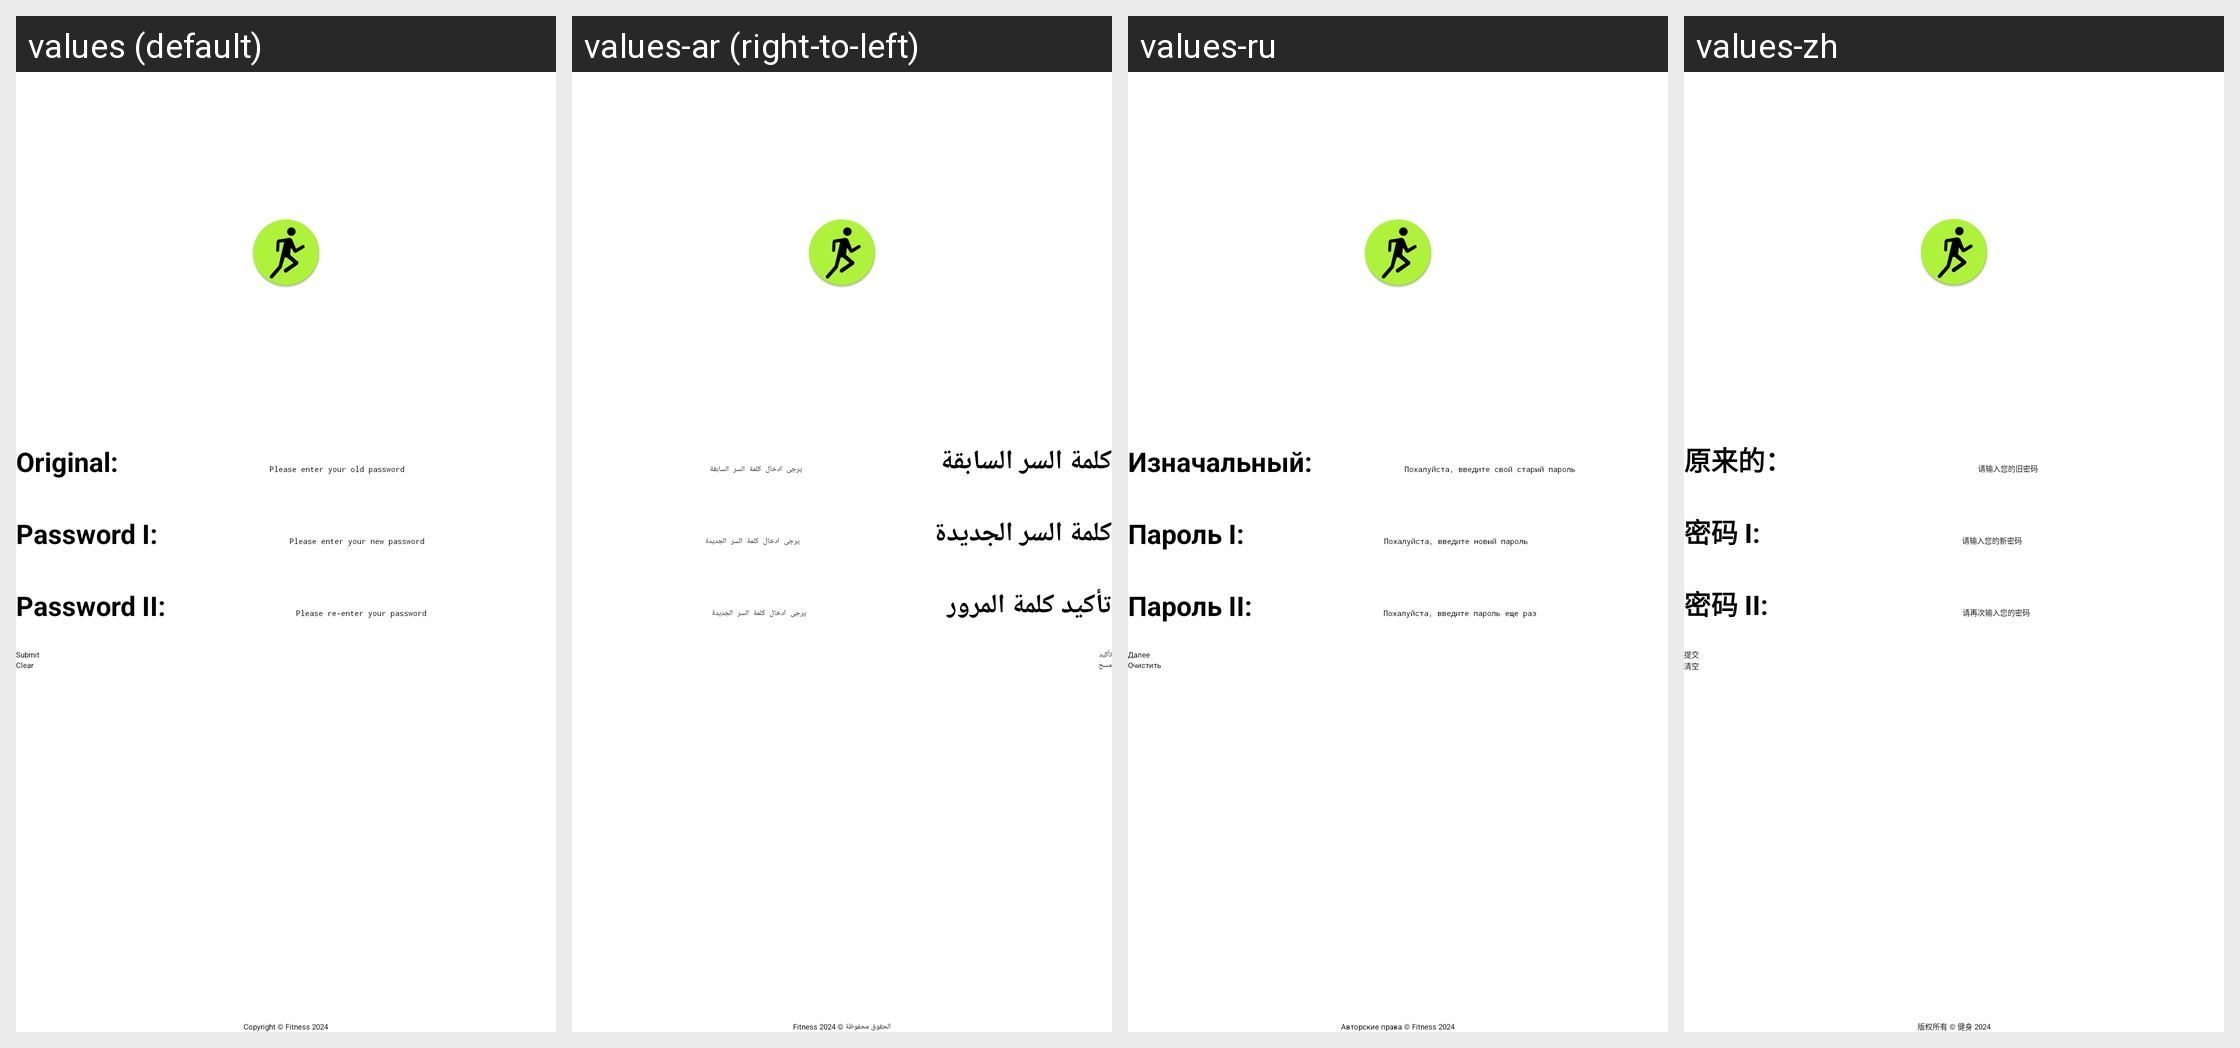

The Android screen above is rendered under several locales of the same app. Produce the string resources it draws, with the default and per-locale values.
Android screen res/layout/activity_change_password.xml rendered under 4 locales, left to right: values (default), values-ar (right-to-left), values-ru, values-zh. Device: Nexus 5 (rendered at 1080×1920; each locale shown at half size, 540×960, under a caption strip naming it); theme Theme.FitnessAPP.
Strings drawn on this screen, with the default value and each locale's value (text and hints the layout hard-codes, and strings that could not be matched under every locale, appear in the picture but are not listed):

original
  values: Original:
  values-ar: كلمة السر السابقة
  values-ru: Изначальный:
  values-zh: 原来的：

original_hint
  values: Please enter your old password
  values-ar: يرجى ادخال كلمة السر السابقة
  values-ru: Пожалуйста, введите свой старый пароль
  values-zh: 请输入您的旧密码

password_one
  values: Password I:
  values-ar: كلمة السر الجديدة
  values-ru: Пароль I:
  values-zh: 密码 I:

password_one_hint
  values: Please enter your new password
  values-ar: يرجى ادخال كلمة السر الجديدة
  values-ru: Пожалуйста, введите новый пароль
  values-zh: 请输入您的新密码

password_two
  values: Password II:
  values-ar: تأكيد كلمة المرور
  values-ru: Пароль II:
  values-zh: 密码 II:

password_two_hint
  values: Please re-enter your password
  values-ar: يرجى ادخال كلمة السر الجديدة
  values-ru: Пожалуйста, введите пароль еще раз
  values-zh: 请再次输入您的密码

submit
  values: Submit
  values-ar: تأكيد
  values-ru: Далее
  values-zh: 提交

clear_button
  values: Clear
  values-ar: مسح
  values-ru: Очистить
  values-zh: 清空
